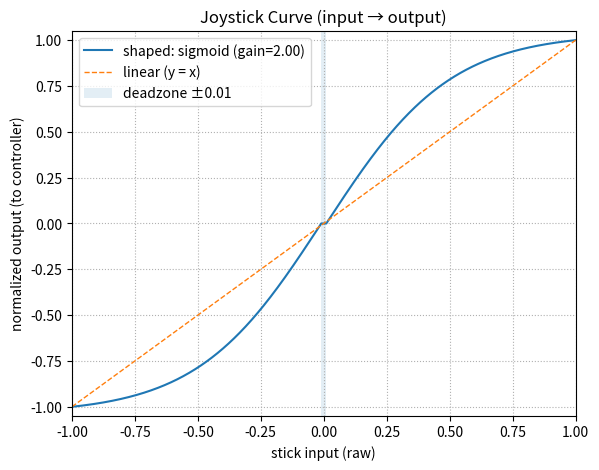

Python code for this plot:
import math
from enum import Enum

JOYSTICK_DEADZONE = 0.05


class JoystickCurve(Enum):
    LINEAR = "linear"  # y = x
    POWER = "power"  # y = sign(x) * |x|^p           (p>1 = flatter center)
    CUBIC = "cubic"  # y = x^3                       (very flat near center)
    SMOOTHSTEP = "smoothstep"  # y = sign(x) * (3t^2 - 2t^3)   (nice S-curve)
    SIGMOID = "sigmoid"  # y = tanh(kx)/tanh(k)          (soft center, saturates smoothly)
    EXP = "exp"  # y = sign(x)*(exp(k|x|)-1)/(exp(k)-1)


# # default settings (global)
# JOYSTICK_CURVE = JoystickCurve.POWER
# JOYSTICK_CURVE_GAIN = 2.0  # meaning depends on curve (see below)
# JOYSTICK_DEADZONE = 0.01  # 5% deadzone


def _apply_deadzone(x: float, deadzone: float) -> float:
    """Apply symmetric deadzone and rescale to keep full range."""
    ax = abs(x)
    if ax <= deadzone:
        return 0.0
    # rescale remaining range back to [0,1]
    y = (ax - deadzone) / (1.0 - deadzone)
    return math.copysign(y, x)


def _shape_magnitude(t: float, curve: JoystickCurve, gain: float) -> float:
    """
    Shape |x| in [0,1] -> y in [0,1] according to selected curve.
    `t` must be >=0.
    """
    t = max(0.0, min(1.0, t))
    if curve == JoystickCurve.LINEAR:
        return t

    if curve == JoystickCurve.POWER:
        # gain = exponent (>=1). 1.0 = linear, 2.0 = quadratic, 3.0 ≈ cubic, ...
        p = max(1.0, float(gain))
        return t ** p

    if curve == JoystickCurve.CUBIC:
        return t ** 3

    if curve == JoystickCurve.SMOOTHSTEP:
        # smoothstep: 3t^2 - 2t^3
        return t * t * (3.0 - 2.0 * t)

    if curve == JoystickCurve.SIGMOID:
        # symmetric tanh; gain controls steepness; normalized so max = 1 at t=1
        k = max(0.01, float(gain))
        return math.tanh(k * t) / math.tanh(k)

    if curve == JoystickCurve.EXP:
        # exponential easing; gain controls steepness towards 1
        k = max(0.01, float(gain))
        return math.expm1(k * t) / math.expm1(k)

    # fallback
    return t


def shape_joystick(x: float,
                   curve: JoystickCurve,
                   gain: float,
                   deadzone: float = None) -> float:
    """
    Full shaping pipeline:
      1) deadzone
      2) curve on magnitude
      3) restore sign
    Uses globals when args are None.
    """
    if deadzone is None:
        deadzone = JOYSTICK_DEADZONE

    # 1) deadzone + rescale
    x_dz = _apply_deadzone(x, deadzone)
    s = math.copysign(1.0, x_dz) if x_dz != 0 else 1.0
    t = abs(float(x_dz))

    # 2) curve on magnitude
    y_mag = _shape_magnitude(t, curve, gain)

    # 3) clamp and sign
    y = s * max(0.0, min(1.0, y_mag))
    return y


def set_joystick_curve(name: str,
                       gain: float | None = None,
                       deadzone: float | None = None) -> dict:
    """
    Simple global setter you can call from anywhere (incl. CLI).
    - name: one of JoystickCurve names/values (case-insensitive)
    - gain: optional (meaning depends on curve)
    - deadzone: optional percentage [0..1]
    Returns a dict with the current config (useful for CLI echo).
    """
    global JOYSTICK_CURVE, JOYSTICK_CURVE_GAIN, JOYSTICK_DEADZONE

    # resolve curve
    normalized = str(name).strip().lower()
    mapping = {c.value: c for c in JoystickCurve}
    mapping.update({c.name.lower(): c for c in JoystickCurve})
    if normalized not in mapping:
        raise ValueError(f"Unknown joystick curve '{name}'. "
                         f"Valid: {[c.value for c in JoystickCurve]}")

    JOYSTICK_CURVE = mapping[normalized]

    if gain is not None:
        JOYSTICK_CURVE_GAIN = float(gain)
    if deadzone is not None:
        JOYSTICK_DEADZONE = max(0.0, min(0.4, float(deadzone)))  # keep sane

    return get_joystick_curve()


def get_joystick_curve() -> dict:
    """Return current curve configuration."""
    return {
        "curve": JOYSTICK_CURVE.value,
        "gain": JOYSTICK_CURVE_GAIN,
        "deadzone": JOYSTICK_DEADZONE
    }


def plot_joystick_curve(
        curve: JoystickCurve | None = None,
        gain: float | None = None,
        deadzone: float | None = None,
        num_points: int = 1001,
        show: bool = True,
        save_path: str | None = None,
        ax=None,
):
    """
    Visualize input -> output mapping for the current (or specified) joystick curve.
    - curve/gain/deadzone default to global JOYSTICK_* if None.
    - num_points: sample resolution in [-1, 1]
    - show: call plt.show() if True
    - save_path: optional file path to save the figure (PNG, SVG, etc.)
    - ax: optional matplotlib Axes to draw on

    Returns (fig, ax, data) where data is a dict with 'x', 'y', 'y_linear'.
    """
    try:
        import matplotlib.pyplot as plt  # ensure available at runtime
    except Exception as e:
        raise RuntimeError(
            "matplotlib is required for plotting. Install via `pip install matplotlib`."
        ) from e

    # Resolve defaults the same way shape_joystick does
    if curve is None:
        curve = JOYSTICK_CURVE
    if gain is None:
        gain = JOYSTICK_CURVE_GAIN
    if deadzone is None:
        deadzone = JOYSTICK_DEADZONE

    # Sample inputs
    num_points = max(101, int(num_points))
    xs = [(-1.0 + 2.0 * i / (num_points - 1)) for i in range(num_points)]
    ys = [shape_joystick(x, curve=curve, gain=gain, deadzone=deadzone) for x in xs]
    y_linear = xs[:]  # reference line y = x

    # Create axes if needed
    created_fig = False
    if ax is None:
        fig, ax = plt.subplots(figsize=(6.5, 5.0), dpi=120)
        created_fig = True
    else:
        fig = ax.figure

    # Plot mapping and reference
    ax.plot(xs, ys, label=f"shaped: {curve.value} (gain={gain:.2f})")
    ax.plot(xs, y_linear, linestyle="--", linewidth=1.0, label="linear (y = x)")

    # Shade deadzone region (input side)
    if deadzone > 0:
        ax.axvspan(-deadzone, deadzone, alpha=0.12, label=f"deadzone ±{deadzone:.2f}")

    # Cosmetics
    ax.set_title("Joystick Curve (input → output)")
    ax.set_xlabel("stick input (raw)")
    ax.set_ylabel("normalized output (to controller)")
    ax.set_xlim(-1.0, 1.0)
    ax.set_ylim(-1.05, 1.05)
    ax.grid(True, which="both", linestyle=":", linewidth=0.8)
    ax.legend(loc="best")

    # Optional save
    if save_path:
        fig.savefig(save_path, bbox_inches="tight")

    if show and created_fig:
        plt.show()

    return fig, ax, {"x": xs, "y": ys, "y_linear": y_linear}


if __name__ == '__main__':
    plot_joystick_curve(
        curve=JoystickCurve.SIGMOID,
        gain=2.0,
        deadzone=0.01,
    )
